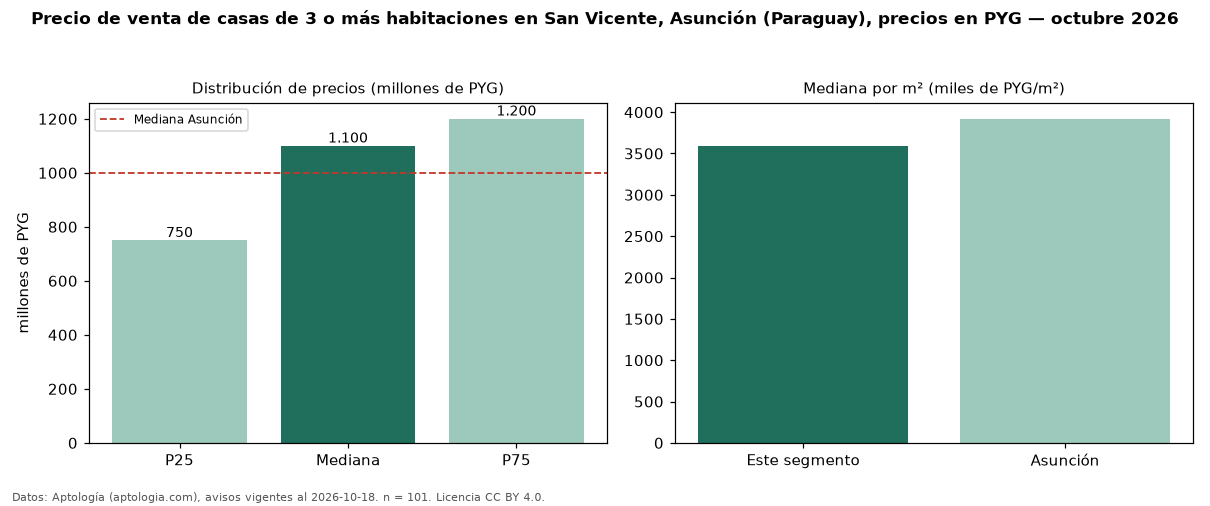

The table this chart was drawn from, first rows:
seccion, metrica, valor, moneda, n
precio, p25, 750000000, PYG, 101
precio, mediana, 1100000000, PYG, 101
precio, p75, 1200000000, PYG, 101
precio, minimo, 480000000, PYG, 101
precio, maximo, 3815000000, PYG, 101
m2, mediana_precio_m2, 3586957, PYG, 85
m2, area_mediana_m2, 288.0, m2, 85
banos, mediana_banos, 3.0, , 
parqueadero, pct_con_parqueadero, 100.0, %, 70
habitaciones, 3+, 1100000000, PYG, 101
ciudad, mediana_ciudad_referencia, 1000000000, PYG, 
ciudad, mediana_m2_ciudad, 3920000, PYG, 
fuente, fecha_datos, 2026-10-18, , 
fuente, atribucion, https://www.aptologia.com/py/venta/asunc…, , 
fuente, licencia, CC BY 4.0, , 
